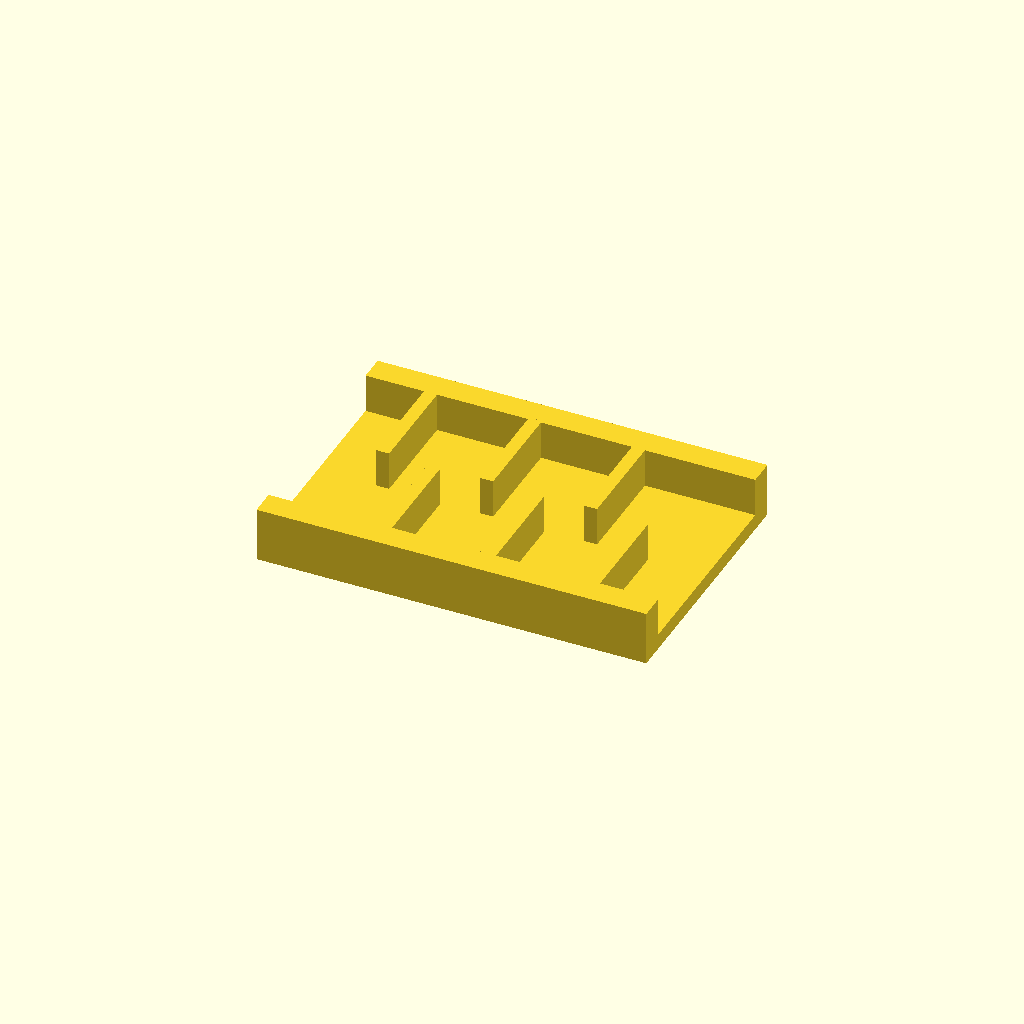
Cell 1 — every parameter at its default value.
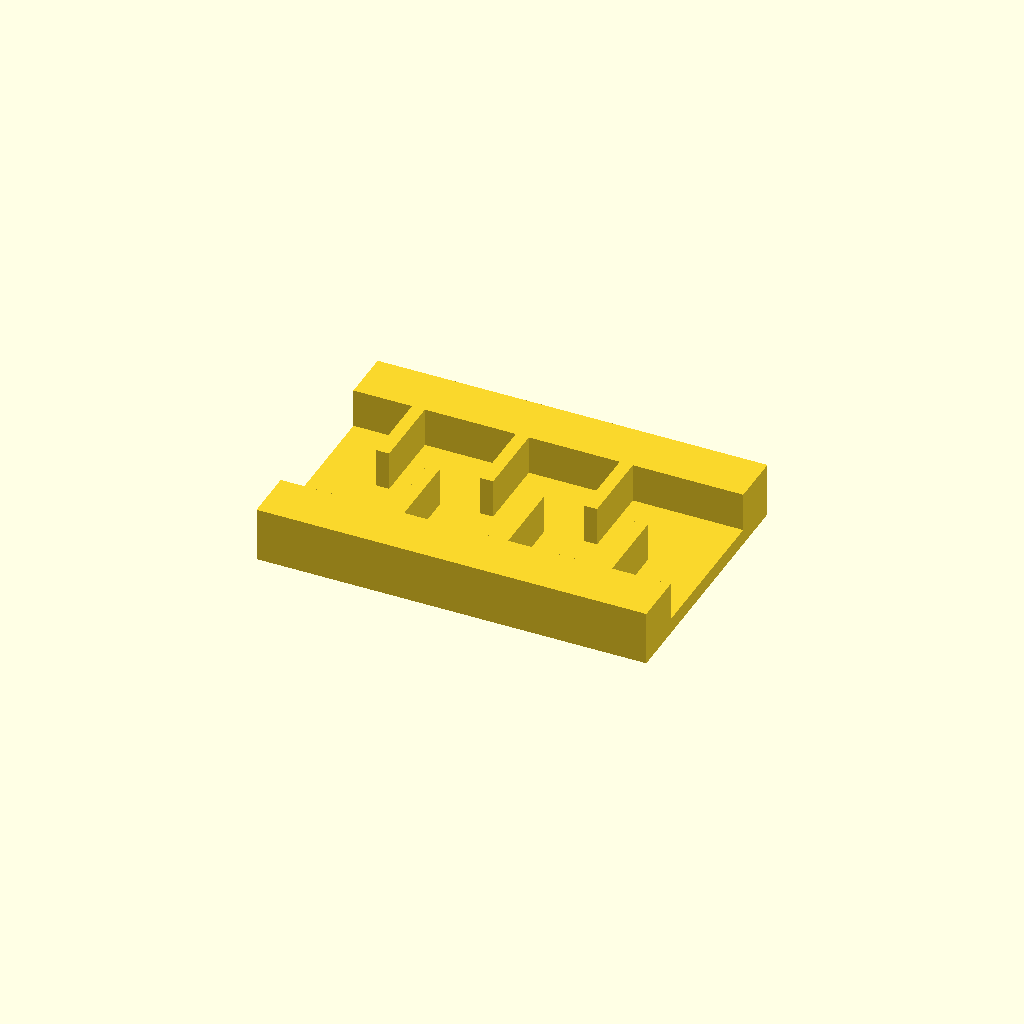
Cell 2 — rail_w set to 20, the other parameters unchanged.
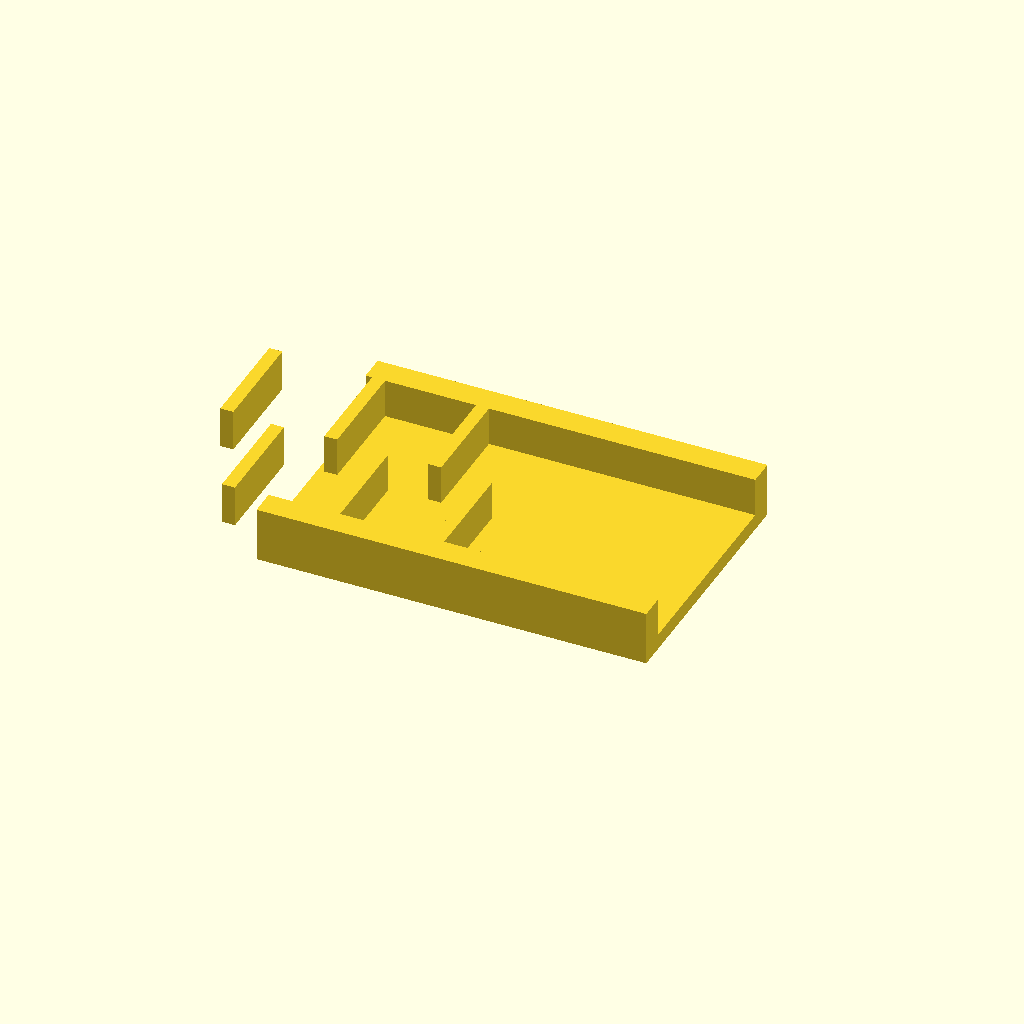
Cell 3: ribs = 12 (everything else at default).
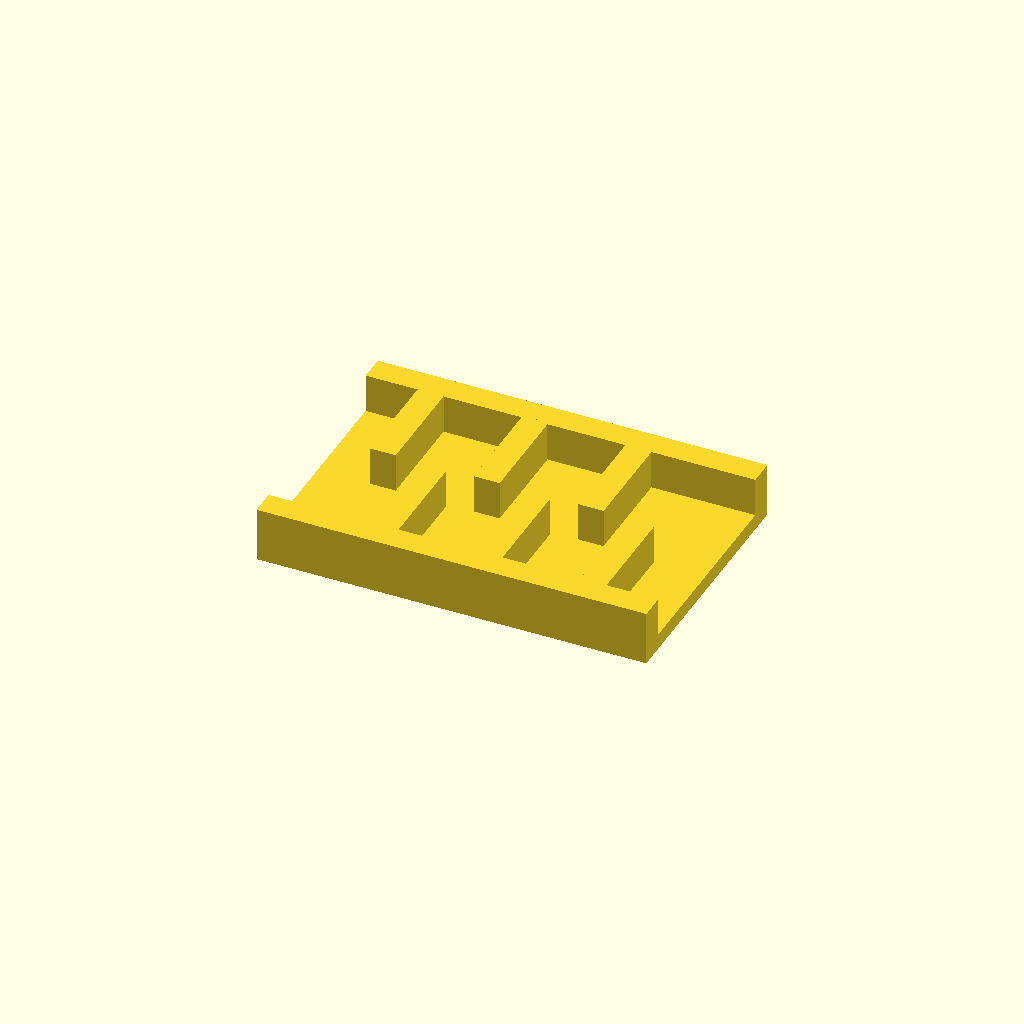
Cell 4: rib_t = 10 (everything else at default).
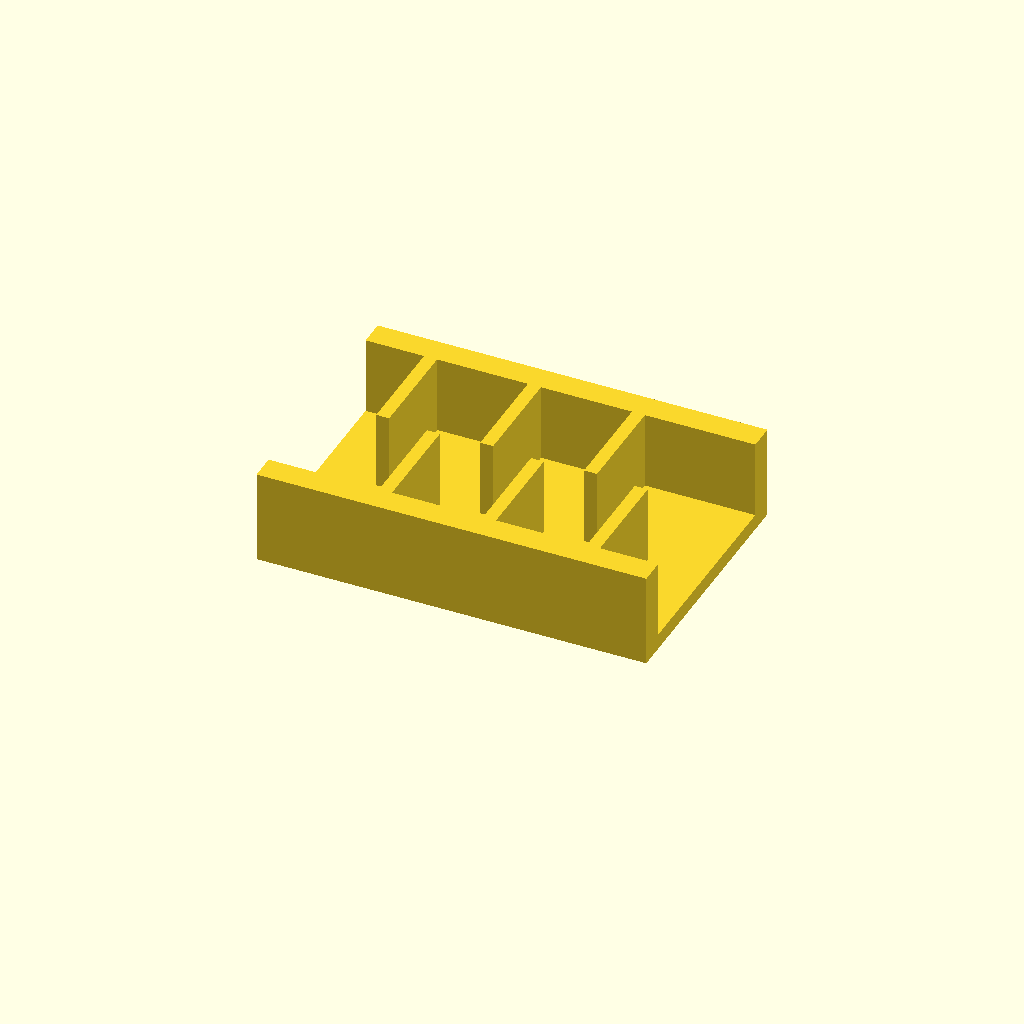
Cell 5: rib_h = 30 (everything else at default).
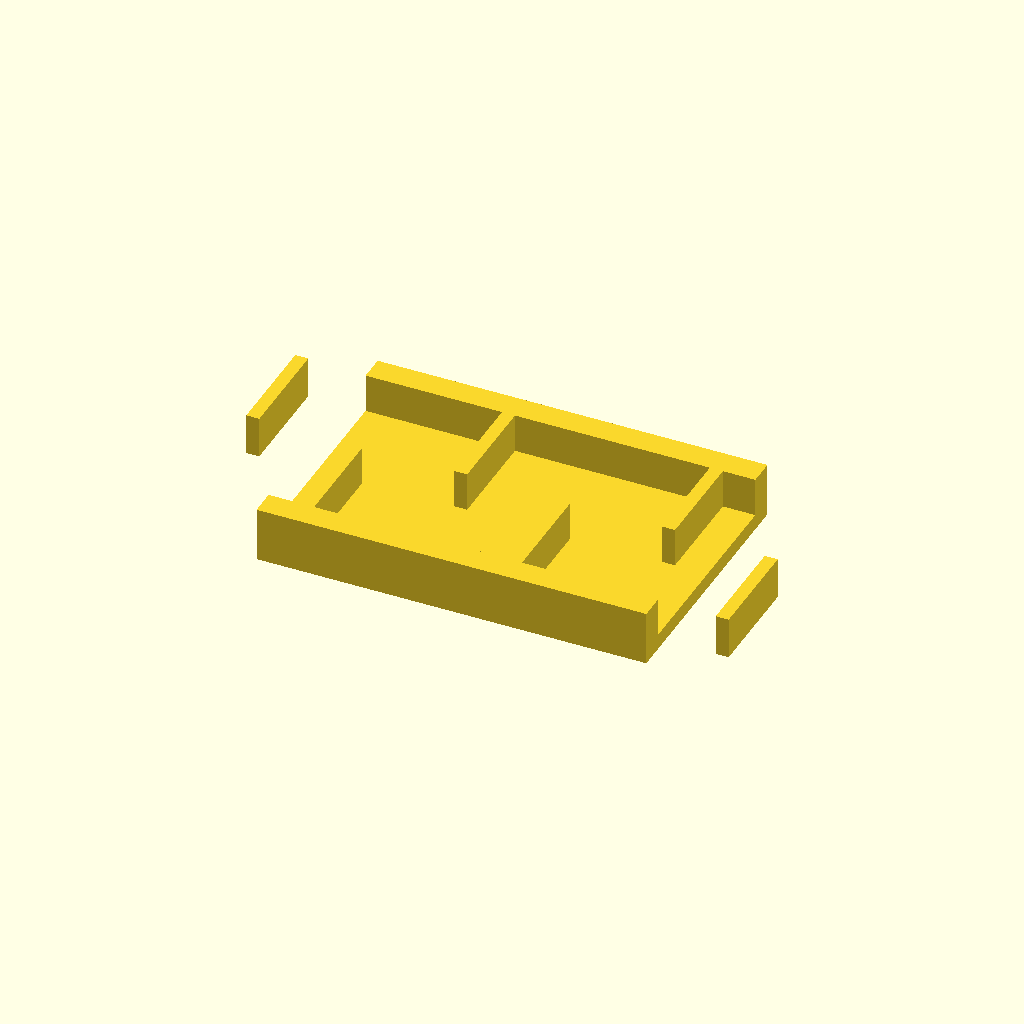
Cell 6: the same model with pitch = 40.
All cells are drawn from one camera (rotation 55°, 0°, 25°, orthographic, colour scheme Cornfield), so only the parameter changes between them.
OpenSCAD source file optional_data/data/place1/ribframes/part_0156.scad:
$fn = 32;

// ----------------------------------------------------------------------
// Rib frame 150 x 100 x 21
// 6 ribs at 20 mm pitch, staggered
// ----------------------------------------------------------------------

// --- parameters (mm) ---
frame = [150, 100, 6];  // base plate size (x, y, z)
rail_w = 10;            // side rail width
ribs = 6;               // number of ribs
rib_t = 5;              // rib thickness
rib_h = 15;             // rib height above the base plate
pitch = 20;             // pitch between rib centres

// --- derived feature positions (mm) ---
span = (ribs - 1) * pitch;          // = 100   distance between the outer ribs
origin_x = -span / 2;               // = -50   X of the first rib
rib_len = frame[1] / 2 - rail_w + 0.5;  // = 40.5   length of a staggered rib
rib_y = 0.5 + rib_len / 2;          // = 20.75   Y of a staggered rib centre
row_offset = 2 * rib_y;             // = 41.5   distance between the two rows
feature_centers = [
  [origin_x + 0 * pitch, rib_y],
  [origin_x + 1 * pitch, -rib_y],
  [origin_x + 2 * pitch, rib_y],
  [origin_x + 3 * pitch, -rib_y],
  [origin_x + 4 * pitch, rib_y],
  [origin_x + 5 * pitch, -rib_y]
];   // rib centre line, drives the rib loop

// base plate, two side rails, then the ribs read straight off feature_centers
union() {
  translate([-frame[0] / 2, -frame[1] / 2, 0]) cube(frame);
  translate([-frame[0] / 2, -frame[1] / 2, 0]) cube([frame[0], rail_w, frame[2] + rib_h]);
  translate([-frame[0] / 2, frame[1] / 2 - rail_w, 0]) cube([frame[0], rail_w, frame[2] + rib_h]);
  for (centre = feature_centers)
    translate([centre[0] - rib_t / 2, centre[1] - rib_len / 2, frame[2] - 1])
      cube([rib_t, rib_len, rib_h + 1]);
}
Parameter table extracted from the source (name, type, default, range or options):
frame: vector, default [150, 100, 6]
rail_w: number, default 10
ribs: number, default 6
rib_t: number, default 5
rib_h: number, default 15
pitch: number, default 20
